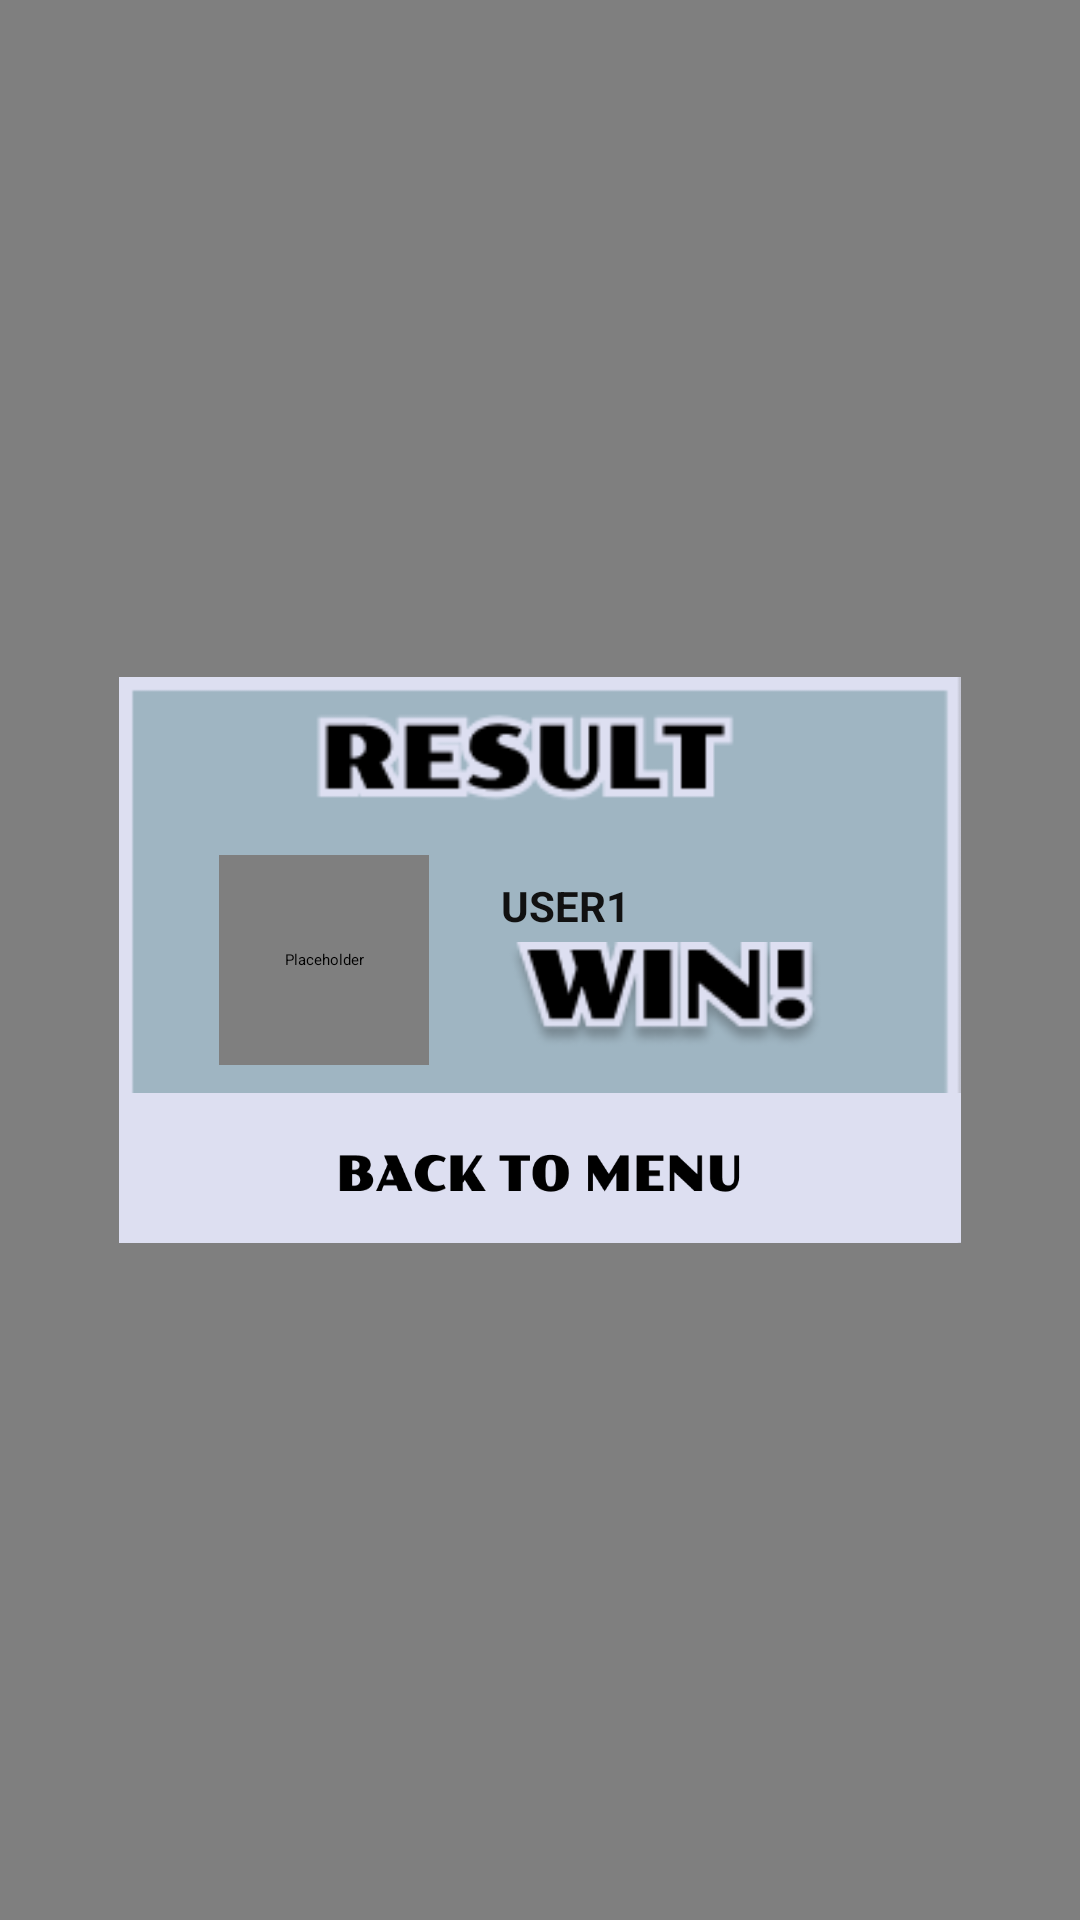

This screen was rendered from an Android layout file. Write that file and the resources it references.
<!-- AndroidManifest.xml: application theme Theme.AircraftWar -->
<!-- res/layout/activity_pk_result.xml -->
<?xml version="1.0" encoding="utf-8"?>
<androidx.constraintlayout.widget.ConstraintLayout
    xmlns:android="http://schemas.android.com/apk/res/android"
    xmlns:app="http://schemas.android.com/apk/res-auto"
    android:id="@+id/rootPkResult"
    android:layout_width="match_parent"
    android:layout_height="match_parent"
    android:background="#9FB5C2">

    <FrameLayout
        android:id="@+id/innerScreen"
        android:layout_width="0dp"
        android:layout_height="0dp"
        android:layout_margin="0mm"
        app:layout_constraintTop_toTopOf="parent"
        app:layout_constraintBottom_toBottomOf="parent"
        app:layout_constraintStart_toStartOf="parent"
        app:layout_constraintEnd_toEndOf="parent">

        <edu.hitsz.widget.FlowBackgroundView
            android:id="@+id/flowBackground"
            android:layout_width="match_parent"
            android:layout_height="match_parent" />

        <androidx.constraintlayout.widget.ConstraintLayout
            android:id="@+id/resultPageContent"
            android:layout_width="match_parent"
            android:layout_height="match_parent">

            <FrameLayout
                android:id="@+id/panelResult"
                android:layout_width="0dp"
                android:layout_height="0dp"
                app:layout_constraintWidth_percent="0.78"
                app:layout_constraintDimensionRatio="310:208"
                app:layout_constraintStart_toStartOf="parent"
                app:layout_constraintEnd_toEndOf="parent"
                app:layout_constraintTop_toTopOf="parent"
                app:layout_constraintBottom_toBottomOf="parent">

                <ImageView
                    android:id="@+id/imgResultPanelBg"
                    android:layout_width="match_parent"
                    android:layout_height="match_parent"
                    android:contentDescription="@null"
                    android:scaleType="fitXY"
                    android:src="@drawable/img_pk_result_panel" />

                <androidx.constraintlayout.widget.ConstraintLayout
                    android:id="@+id/resultContent"
                    android:layout_width="match_parent"
                    android:layout_height="match_parent">

                    
                    <LinearLayout
                        android:id="@+id/winnerCenterGroup"
                        android:layout_width="wrap_content"
                        android:layout_height="70dp"
                        android:gravity="center_vertical"
                        android:orientation="horizontal"
                        app:layout_constraintStart_toStartOf="parent"
                        app:layout_constraintEnd_toEndOf="parent"
                        app:layout_constraintTop_toTopOf="parent"
                        app:layout_constraintBottom_toBottomOf="parent">

                        <edu.hitsz.widget.RoundCornerImageView
                            android:id="@+id/ivWinnerAvatar"
                            android:layout_width="70dp"
                            android:layout_height="70dp"
                            android:contentDescription="@null"
                            android:scaleType="centerCrop"
                            android:src="@drawable/img_avatar_placeholder" />

                        <LinearLayout
                            android:id="@+id/winnerInfoGroup"
                            android:layout_width="120dp"
                            android:layout_height="70dp"
                            android:layout_marginStart="24dp"
                            android:gravity="center_vertical"
                            android:orientation="vertical">

                            <TextView
                                android:id="@+id/tvWinnerName"
                                android:layout_width="match_parent"
                                android:layout_height="24dp"
                                android:gravity="start|center_vertical"
                                android:maxLines="1"
                                android:text="USER1"
                                android:textColor="#111111"
                                android:textSize="14sp"
                                android:textStyle="bold" />

                            <ImageView
                                android:id="@+id/imgWin"
                                android:layout_width="110dp"
                                android:layout_height="36dp"
                                android:contentDescription="@null"
                                android:scaleType="fitCenter"
                                android:src="@drawable/img_win" />

                        </LinearLayout>

                    </LinearLayout>

                    <ImageButton
                        android:id="@+id/btnBackToMenu"
                        android:layout_width="0dp"
                        android:layout_height="50dp"
                        android:background="@null"
                        android:contentDescription="@null"
                        android:padding="0dp"
                        android:scaleType="fitXY"
                        android:src="@drawable/btn_back_to_menu"
                        app:layout_constraintStart_toStartOf="parent"
                        app:layout_constraintEnd_toEndOf="parent"
                        app:layout_constraintBottom_toBottomOf="parent" />

                </androidx.constraintlayout.widget.ConstraintLayout>

            </FrameLayout>

        </androidx.constraintlayout.widget.ConstraintLayout>

    </FrameLayout>

</androidx.constraintlayout.widget.ConstraintLayout>
<!-- resources referenced by this layout -->
<resources>
  <!-- drawable btn_back_to_menu: png bitmap (drawable, 6884 bytes) -->
  <!-- drawable img_avatar_placeholder: png bitmap (drawable, 353 bytes) -->
  <!-- drawable img_pk_result_panel: png bitmap (drawable, 3359 bytes) -->
  <!-- drawable img_win: png bitmap (drawable, 4648 bytes) -->
</resources>
